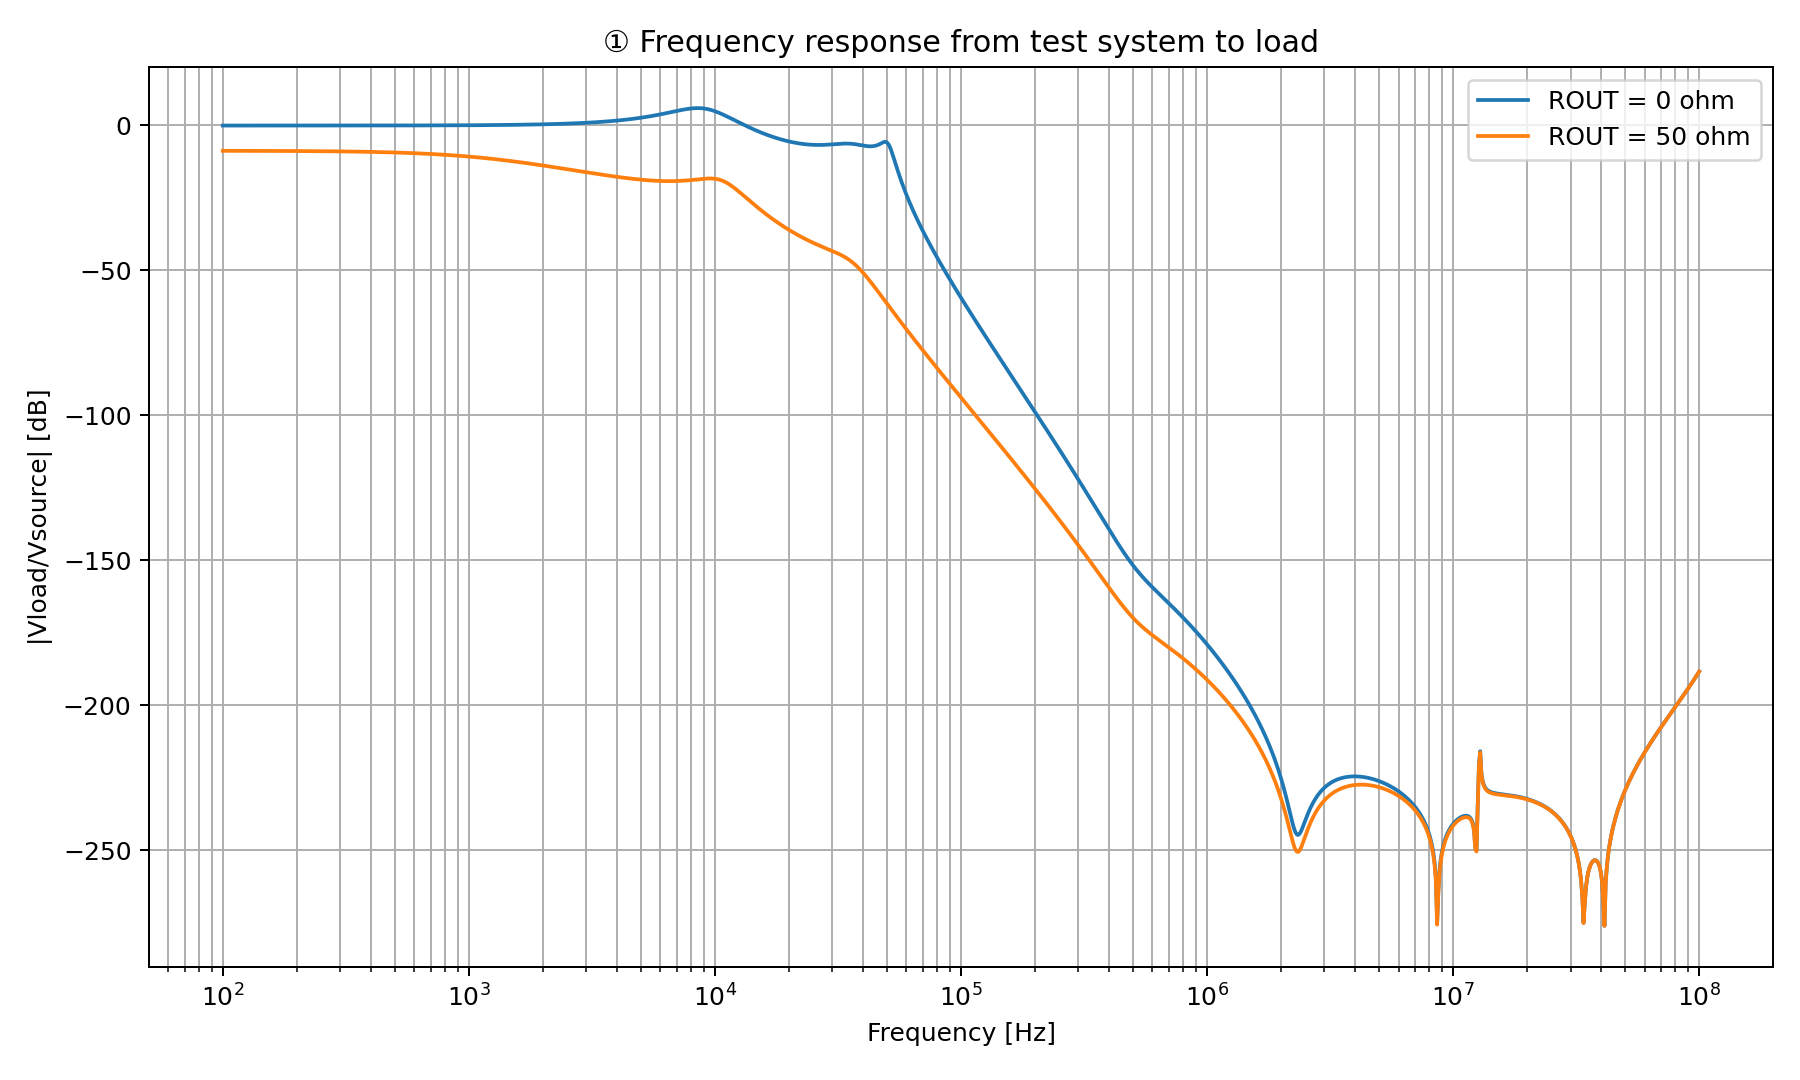

The file beside this chart, header and first rows:
frequency_Hz, gain_Rs0_dB, gain_Rs50_dB, abs_H_Rs0, abs_H_Rs50
1.000000000000000000e+02, -1.070423090065214383e-01, -8.817951793283839379e+00, 9.877519245722334862e-01, 3.623284284715262427e-01
1.011579454259898228e+02, -1.070179715819269961e-01, -8.818557314986211537e+00, 9.877546922071750446e-01, 3.623031702551915423e-01
1.023292992280753566e+02, -1.069930672443224068e-01, -8.819176847964888211e+00, 9.877575243190963583e-01, 3.622773294067717642e-01
1.035142166679344058e+02, -1.069675827875886248e-01, -8.819810714223757842e+00, 9.877604224103534447e-01, 3.622508926217977154e-01
1.047128548050899610e+02, -1.069415046979496769e-01, -8.820459243063696775e+00, 9.877633880183198656e-01, 3.622238462983146667e-01
1.059253725177288601e+02, -1.069148191468067000e-01, -8.821122771243054217e+00, 9.877664227162031851e-01, 3.621961765305284353e-01
1.071519305237605977e+02, -1.068875119833942178e-01, -8.821801643141492733e+00, 9.877695281138817451e-01, 3.621678691023282326e-01
1.083926914021203913e+02, -1.068595687272806127e-01, -8.822496210927182503e+00, 9.877727058587592035e-01, 3.621389094806858333e-01
1.096478196143185073e+02, -1.068309745606852573e-01, -8.823206834727404413e+00, 9.877759576366400562e-01, 3.621092828089303439e-01
1.109174815262400955e+02, -1.068017143206153319e-01, -8.823933882802631246e+00, 9.877792851726256984e-01, 3.620789738998966278e-01
1.122018454301963004e+02, -1.067717724908231330e-01, -8.824677731724163365e+00, 9.877826902320310243e-01, 3.620479672289437234e-01
1.135010815672315516e+02, -1.067411331935767260e-01, -8.825438766555315340e+00, 9.877861746213223437e-01, 3.620162469268461414e-01
1.148153621496882835e+02, -1.067097801812302987e-01, -8.826217381036322251e+00, 9.877897401890781692e-01, 3.619837967725507699e-01
1.161448613840342574e+02, -1.066776968276168247e-01, -8.827013977772871556e+00, 9.877933888269703200e-01, 3.619506001858038280e-01
1.174897554939529130e+02, -1.066448661192161834e-01, -8.827828968428523382e+00, 9.877971224707706721e-01, 3.619166402196395960e-01
1.188502227437018917e+02, -1.066112706461241760e-01, -8.828662773920823881e+00, 9.878009431013806685e-01, 3.618818995527380844e-01
1.202264434617413116e+02, -1.065768925928458344e-01, -8.829515824621431364e+00, 9.878048527458809236e-01, 3.618463604816410939e-01
1.216186000646367944e+02, -1.065417137288058036e-01, -8.830388560560143318e+00, 9.878088534786131358e-01, 3.618100049128311069e-01
1.230268770812381121e+02, -1.065057153986959243e-01, -8.831281431632918455e+00, 9.878129474222806516e-01, 3.617728143546710129e-01
1.244514611771385688e+02, -1.064688785125759429e-01, -8.832194897814016343e+00, 9.878171367490772292e-01, 3.617347699092012814e-01
1.258925411794167530e+02, -1.064311835357422548e-01, -8.833129429372231556e+00, 9.878214236818423366e-01, 3.616958522637948592e-01
1.273503081016661582e+02, -1.063926104783725068e-01, -8.834085507091350209e+00, 9.878258104952420959e-01, 3.616560416826681834e-01
1.288249551693133697e+02, -1.063531388849000836e-01, -8.835063622494841340e+00, 9.878302995169810918e-01, 3.616153179982478649e-01
1.303166778452300036e+02, -1.063127478231793155e-01, -8.836064278074864831e+00, 9.878348931290381607e-01, 3.615736606023907673e-01
1.318256738556407299e+02, -1.062714158733749636e-01, -8.837087987525656274e+00, 9.878395937689337103e-01, 3.615310484374574806e-01
1.333521432163323936e+02, -1.062291211165817956e-01, -8.838135275981342076e+00, 9.878444039310279035e-01, 3.614874599872379135e-01
1.348962882591653170e+02, -1.061858411232184801e-01, -8.839206680258238080e+00, 9.878493261678447102e-01, 3.614428732677284484e-01
1.364583136588923935e+02, -1.061415529411070813e-01, -8.840302749101700996e+00, 9.878543630914319307e-01, 3.613972658177596609e-01
1.380384264602885196e+02, -1.060962330832992129e-01, -8.841424043437580593e+00, 9.878595173747501956e-01, 3.613506146894742699e-01
1.396368361055937726e+02, -1.060498575156215151e-01, -8.842571136628343709e+00, 9.878647917530941625e-01, 3.613028964386540975e-01
1.412537544622753956e+02, -1.060024016439035932e-01, -8.843744614733891396e+00, 9.878701890255500162e-01, 3.612540871148972599e-01
1.428893958511102085e+02, -1.059538403009465113e-01, -8.844945076777177562e+00, 9.878757120564827243e-01, 3.612041622516430905e-01
1.445439770745927888e+02, -1.059041477331500170e-01, -8.846173135014620215e+00, 9.878813637770623712e-01, 3.611530968560467958e-01
1.462177174456718376e+02, -1.058532975868598514e-01, -8.847429415211427894e+00, 9.878871471868225784e-01, 3.611008653987020089e-01
1.479108388168207284e+02, -1.058012628943729022e-01, -8.848714556921811081e+00, 9.878930653552581154e-01, 3.610474418032129096e-01
1.496235656094432898e+02, -1.057480160596335900e-01, -8.850029213774197601e+00, 9.878991214234579266e-01, 3.609927994356152414e-01
1.513561248436208757e+02, -1.056935288435725817e-01, -8.851374053761471572e+00, 9.879053186057791258e-01, 3.609369110936470060e-01
1.531087461682030266e+02, -1.056377723491292442e-01, -8.852749759536273189e+00, 9.879116601915572948e-01, 3.608797489958691096e-01
1.548816618912481147e+02, -1.055807170059293448e-01, -8.854157028711439281e+00, 9.879181495468563057e-01, 3.608212847706369630e-01
1.566751070108148554e+02, -1.055223325545657509e-01, -8.855596574165554458e+00, 9.879247901162636625e-01, 3.607614894449250320e-01
1.584893192461114211e+02, -1.054625880305434943e-01, -8.857069124353746048e+00, 9.879315854247243678e-01, 3.607003334330035615e-01
1.603245390690041745e+02, -1.054014517478592261e-01, -8.858575423623694434e+00, 9.879385390794167554e-01, 3.606377865249705272e-01
1.621810097358929852e+02, -1.053388912821684453e-01, -8.860116232536906722e+00, 9.879456547716756187e-01, 3.605738178751393685e-01
1.640589773199538683e+02, -1.052748734535716990e-01, -8.861692328195326596e+00, 9.879529362789590818e-01, 3.605083959902850022e-01
1.659586907437561365e+02, -1.052093643090210862e-01, -8.863304504573223497e+00, 9.879603874668591024e-01, 3.604414887177505022e-01
1.678804018122560535e+02, -1.051423291042749425e-01, -8.864953572854478381e+00, 9.879680122911638218e-01, 3.603730632334161132e-01
1.698243652461744375e+02, -1.050737322854623651e-01, -8.866640361775250057e+00, 9.879758147999647688e-01, 3.603030860295328708e-01
1.717908387157587526e+02, -1.050035374702197877e-01, -8.868365717972007900e+00, 9.879837991358132454e-01, 3.602315229024259380e-01
1.737800828749376194e+02, -1.049317074283569184e-01, -8.870130506335019760e+00, 9.879919695379307809e-01, 3.601583389400678792e-01
1.757923613958693068e+02, -1.048582040621046374e-01, -8.871935610367232883e+00, 9.880003303444676588e-01, 3.600834985095279217e-01
1.778279410038922776e+02, -1.047829883858802241e-01, -8.873781932548613582e+00, 9.880088859948169544e-01, 3.600069652442998702e-01
1.798870915128787260e+02, -1.047060205056009052e-01, -8.875670394705895916e+00, 9.880176410319805314e-01, 3.599287020315130592e-01
1.819700858609982674e+02, -1.046272595974954978e-01, -8.877601938387783775e+00, 9.880266001049927693e-01, 3.598486709990313392e-01
1.840772001468956205e+02, -1.045466638864153558e-01, -8.879577525245554881e+00, 9.880357679714019126e-01, 3.597668335024448161e-01
1.862087136662867408e+02, -1.044641906236828260e-01, -8.881598137419086214e+00, 9.880451494998047091e-01, 3.596831501119598928e-01
1.883649089489800019e+02, -1.043797960643576134e-01, -8.883664777928279577e+00, 9.880547496724479961e-01, 3.595975805991927232e-01
1.905460717963248385e+02, -1.042934354440374634e-01, -8.885778471069823325e+00, 9.880645735878840208e-01, 3.595100839238739576e-01
1.927524913190936502e+02, -1.042050629550645979e-01, -8.887940262819309822e+00, 9.880746264636941500e-01, 3.594206182204695565e-01
1.949844599758045547e+02, -1.041146317222221840e-01, -8.890151221238641099e+00, 9.880849136392714227e-01, 3.593291407847258867e-01
1.972422736114853308e+02, -1.040220937778100901e-01, -8.892412436888669447e+00, 9.880954405786745998e-01, 3.592356080601475377e-01
... 1,141 more rows
